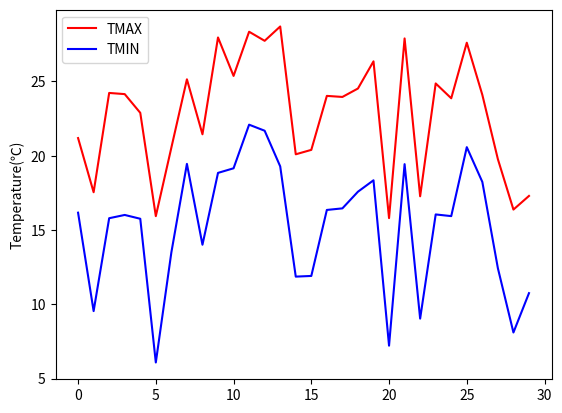

The matplotlib source for this figure:
import matplotlib.pyplot as plt
import numpy as np
def main():

    tmax = np.random.rand(30) * 15 + 15 #numpy를 랜덤하는데 난수를 30개 만들어줌(15-30사이 숫자를 30개 줌)
    tmin = tmax - (np.random.rand(30) * 5 + 5)
    #숫자를 30개 30개 만듦

    plt.plot(tmax, color="r", label="TMAX") #선그래프를 그려줌 (30개 점을 이은 선그래프)
    plt.plot(tmin, color="b", label="TMIN")
   #두개의 선그래프 그러짐

    plt.ylabel("Temperature(℃)")#y축 이름
    plt.legend()#색깔에 대한 이름 그러줌
    plt.show()#로컬시 그려짐
    #plt.savefig("./line_temp.png")#파일로 저장



if __name__ == "__main__":
    main()